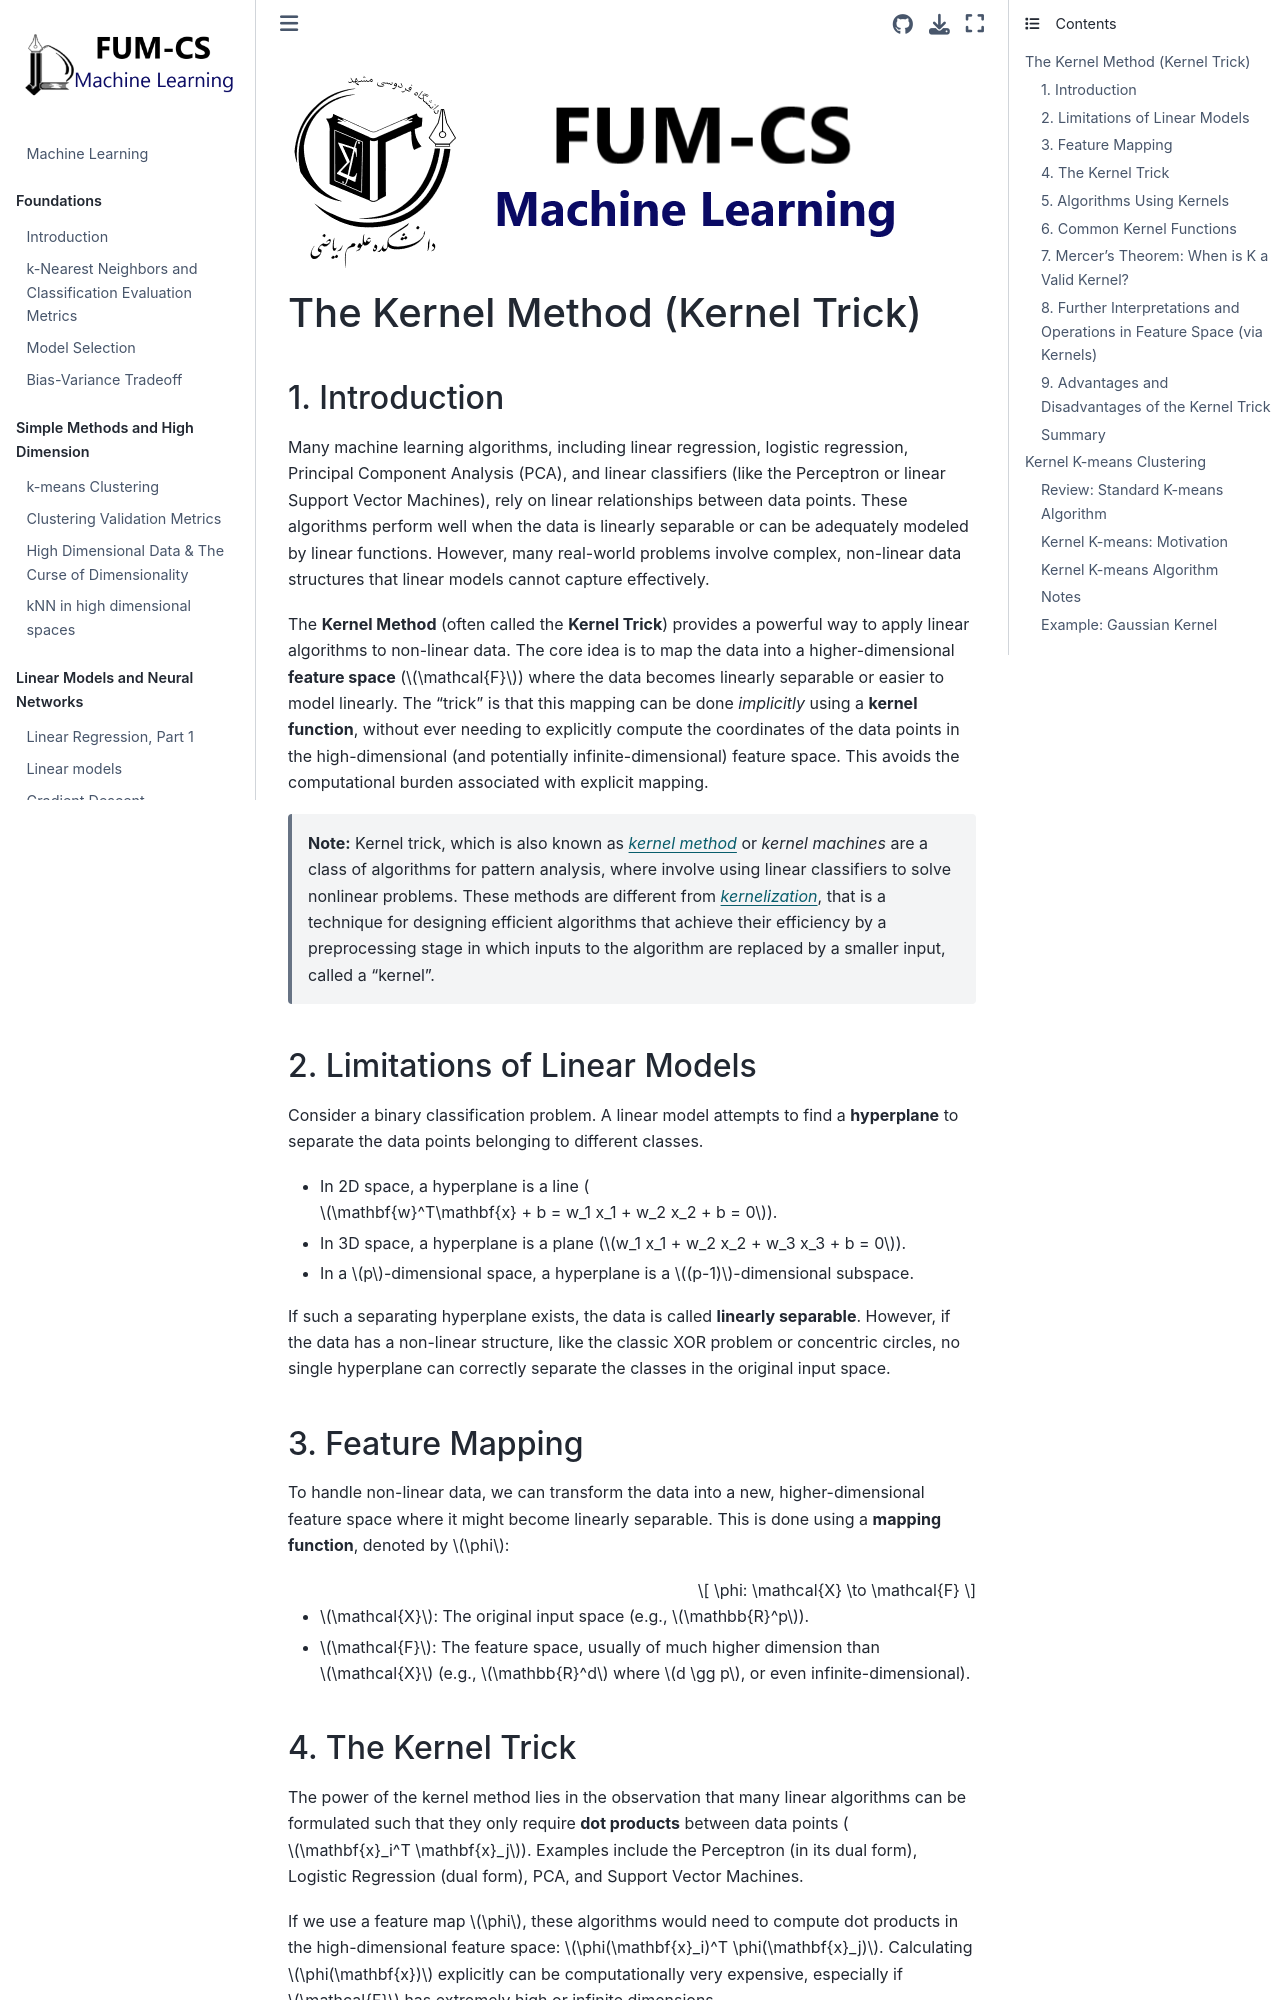

repository: fum-cs/machine-learning · page: 19 - Kernel Trick.html · generator: jekyll


![](img/banner.png)

# The Kernel Method (Kernel Trick)

## 1. Introduction

Many machine learning algorithms, including linear regression, logistic regression, Principal Component Analysis (PCA), and linear classifiers (like the Perceptron or linear Support Vector Machines), rely on linear relationships between data points. These algorithms perform well when the data is linearly separable or can be adequately modeled by linear functions. However, many real-world problems involve complex, non-linear data structures that linear models cannot capture effectively.

The **Kernel Method** (often called the **Kernel Trick**) provides a powerful way to apply linear algorithms to non-linear data. The core idea is to map the data into a higher-dimensional **feature space** ($\mathcal{F}$) where the data becomes linearly separable or easier to model linearly. The "trick" is that this mapping can be done *implicitly* using a **kernel function**, without ever needing to explicitly compute the coordinates of the data points in the high-dimensional (and potentially infinite-dimensional) feature space. This avoids the computational burden associated with explicit mapping.

> **Note:** Kernel trick, which is also known as *[kernel method](https://en.wikipedia.org/wiki/Kernel_method)* or *kernel machines* are a class of algorithms for pattern analysis, where involve using linear classifiers to solve nonlinear problems. These methods are different from *[kernelization](https://en.wikipedia.org/wiki/Kernelization)*, that is a technique for designing efficient algorithms that achieve their efficiency by a preprocessing stage in which inputs to the algorithm are replaced by a smaller input, called a "kernel".


## 2. Limitations of Linear Models

Consider a binary classification problem. A linear model attempts to find a **hyperplane** to separate the data points belonging to different classes.
*   In 2D space, a hyperplane is a line ($\mathbf{w}^T\mathbf{x} + b = w_1 x_1 + w_2 x_2 + b = 0$).
*   In 3D space, a hyperplane is a plane ($w_1 x_1 + w_2 x_2 + w_3 x_3 + b = 0$).
*   In a $p$-dimensional space, a hyperplane is a $(p-1)$-dimensional subspace.

If such a separating hyperplane exists, the data is called **linearly separable**. However, if the data has a non-linear structure, like the classic XOR problem or concentric circles, no single hyperplane can correctly separate the classes in the original input space.

## 3. Feature Mapping

To handle non-linear data, we can transform the data into a new, higher-dimensional feature space where it might become linearly separable. This is done using a **mapping function**, denoted by $\phi$:

$$ \phi: \mathcal{X} \to \mathcal{F} $$

*   $\mathcal{X}$: The original input space (e.g., $\mathbb{R}^p$).
*   $\mathcal{F}$: The feature space, usually of much higher dimension than $\mathcal{X}$ (e.g., $\mathbb{R}^d$ where $d \gg p$, or even infinite-dimensional).
